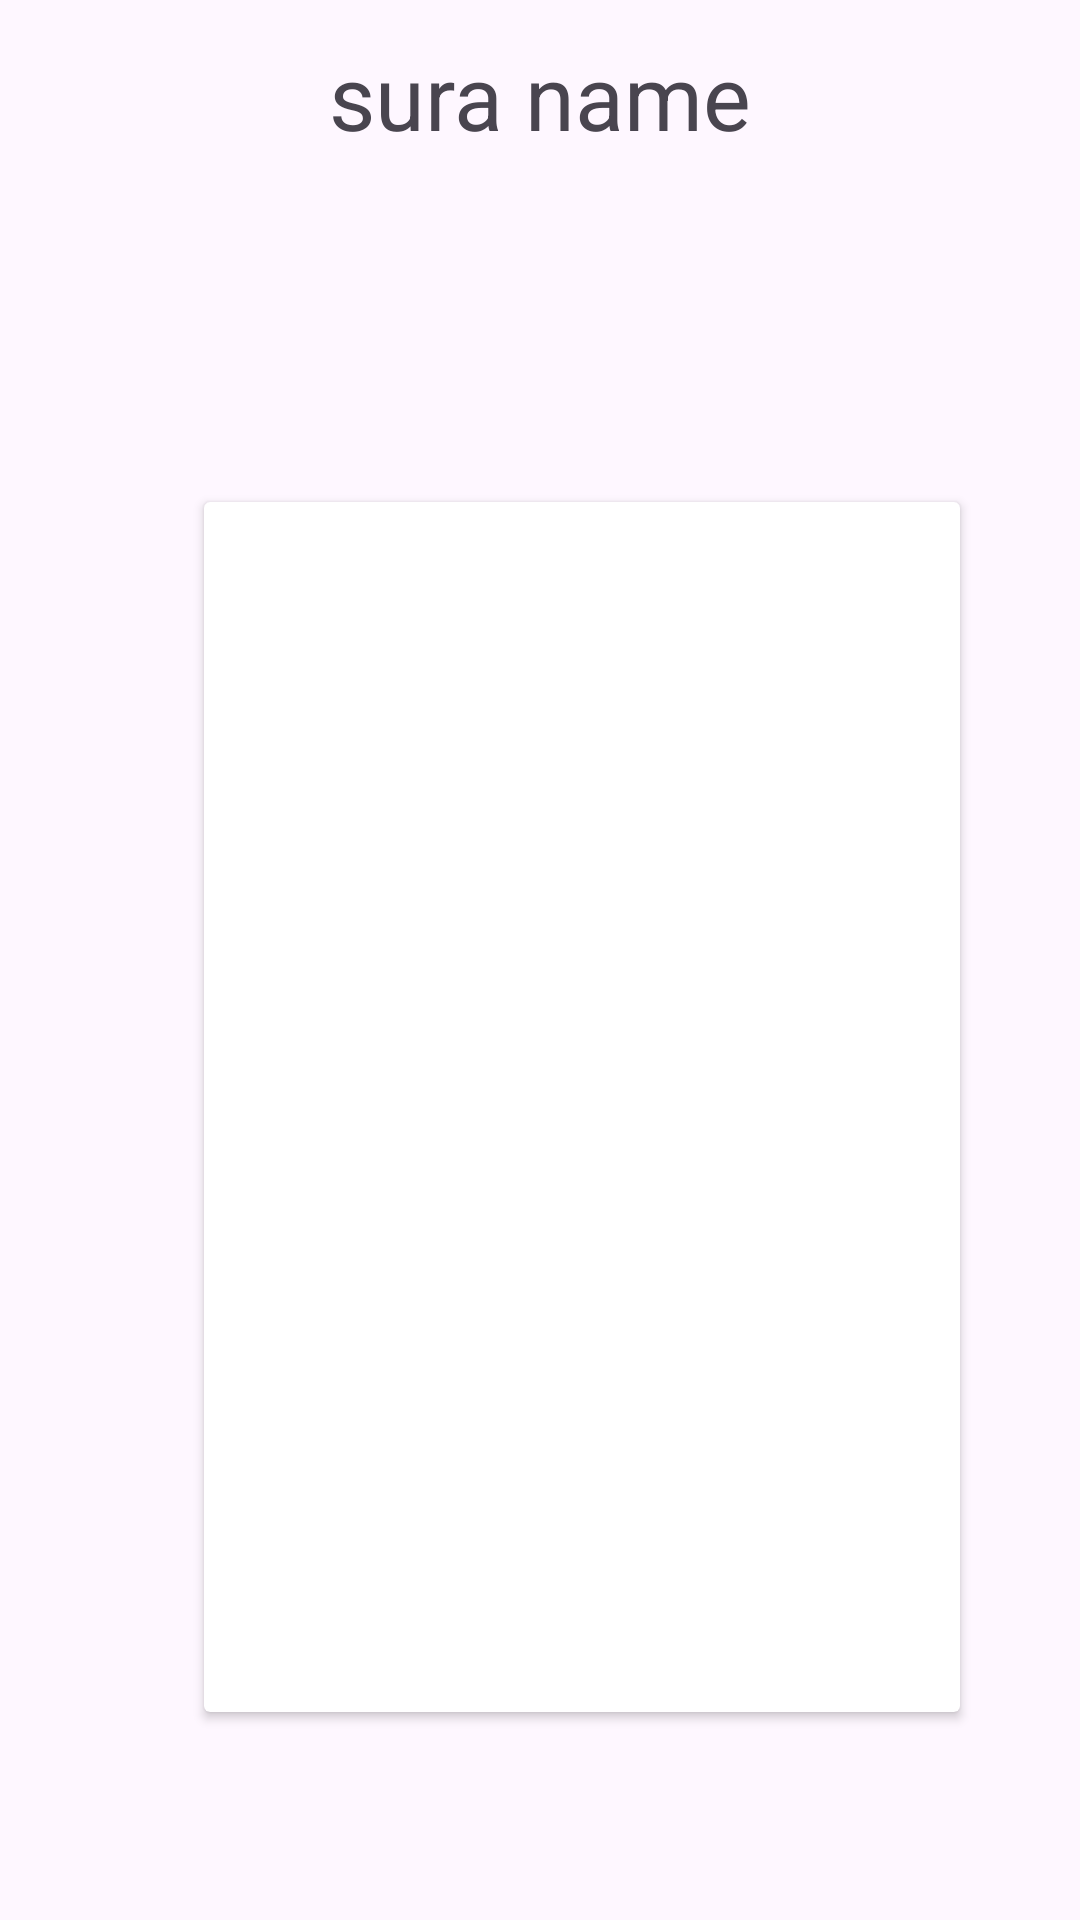

The Android layout XML behind this screen, and the referenced resources:
<!-- AndroidManifest.xml: application theme Theme.ISLAMIAPP -->
<!-- res/layout/sura_details1.xml -->
<?xml version="1.0" encoding="utf-8"?>
<androidx.coordinatorlayout.widget.CoordinatorLayout android:layout_height="match_parent"
    android:layout_width="match_parent"
    xmlns:android="http://schemas.android.com/apk/res/android"
    xmlns:app="http://schemas.android.com/apk/res-auto"
    xmlns:tools="http://schemas.android.com/tools"
    android:background="@drawable/bg3"
    >


    <com.google.android.material.appbar.AppBarLayout
        android:layout_width="match_parent"
        android:layout_height="wrap_content"
        android:background="@color/transperent"
        app:elevation="0dp"

        >
        <androidx.appcompat.widget.Toolbar
android:id="@+id/toolpar"
            android:layout_width="match_parent"
            android:layout_height="wrap_content"

            >
            <TextView
                android:id="@+id/suraname"
                android:layout_width="wrap_content"
                android:layout_height="wrap_content"
                android:text="sura name"
                android:textSize="30sp"
                android:layout_gravity="center"
                />


        </androidx.appcompat.widget.Toolbar>
    </com.google.android.material.appbar.AppBarLayout>
<include
    android:id="@+id/verse_content"
    layout="@layout/verse_details"
    />



</androidx.coordinatorlayout.widget.CoordinatorLayout>
<!-- res/layout/verse_details.xml (included above) -->
<?xml version="1.0" encoding="utf-8"?>
<androidx.constraintlayout.widget.ConstraintLayout xmlns:android="http://schemas.android.com/apk/res/android"
    android:layout_width="match_parent"
    android:layout_height="match_parent"
    xmlns:tools="http://schemas.android.com/tools"
    xmlns:app="http://schemas.android.com/apk/res-auto"

   app:layout_behavior="@string/appbar_scrolling_view_behavior"
    tools:showIn="@layout/sura_details1"
    tools:context=".Sura_detailsActivity"
    >


    <androidx.cardview.widget.CardView
        android:layout_width="0dp"
        android:layout_height="0dp"
        android:layout_marginStart="68dp"
        android:foregroundGravity="center"
        app:layout_constraintBottom_toBottomOf="parent"
        app:layout_constraintEnd_toEndOf="parent"
        app:layout_constraintHeight_percent="0.7"
        app:layout_constraintHorizontal_bias="0.0"
        app:layout_constraintStart_toStartOf="parent"
        app:layout_constraintTop_toTopOf="parent"
        app:layout_constraintVertical_bias="0.598"
        app:layout_constraintWidth_percent="0.7" >
        <androidx.recyclerview.widget.RecyclerView
android:id="@+id/vrese_recyclerview"
            android:layout_width="match_parent"
            android:layout_height="match_parent"
            app:layoutManager="androidx.recyclerview.widget.LinearLayoutManager"
            tools:listitem="@layout/verse_recycler"
            />

    </androidx.cardview.widget.CardView>
</androidx.constraintlayout.widget.ConstraintLayout>
<!-- res/layout/verse_recycler.xml (included above) -->
<?xml version="1.0" encoding="utf-8"?>
<androidx.constraintlayout.widget.ConstraintLayout xmlns:android="http://schemas.android.com/apk/res/android"
    android:layout_width="match_parent"
    android:layout_height="wrap_content"
    xmlns:app="http://schemas.android.com/apk/res-auto"
    xmlns:tools="http://schemas.android.com/tools"
    tools:context=".Sura_detailsActivity">
    <TextView
        android:id="@+id/verse_details1"
        android:layout_width="wrap_content"
        android:layout_height="wrap_content"
        android:padding="8dp"
        android:text="asdasda"
        android:textStyle="bold"
        android:textColor="@color/primary"
        app:layout_constraintStart_toStartOf="parent"
        app:layout_constraintEnd_toEndOf="parent"
        app:layout_constraintTop_toTopOf="parent"
        />
    <View
        android:layout_width="0dp"
        android:layout_height="1dp"
        android:background="@color/primary"
        app:layout_constraintWidth_percent="0.7"
        app:layout_constraintTop_toBottomOf="@id/verse_details1"
        app:layout_constraintStart_toStartOf="parent"
        app:layout_constraintEnd_toEndOf="parent"
        />


</androidx.constraintlayout.widget.ConstraintLayout>
<!-- resources referenced by this layout -->
<resources>
  <color name="primary">#B7935F</color>
  <color name="transperent">#00F44336</color>
  <style name="Theme.ISLAMIAPP" parent="Theme.Material3.DayNight.NoActionBar">
          
          <item name="colorPrimary">@color/purple_500</item>
          <item name="colorPrimaryVariant">@color/purple_700</item>
          <item name="colorOnPrimary">@color/white</item>
          
          <item name="colorSecondary">@color/teal_200</item>
          <item name="colorSecondaryVariant">@color/teal_700</item>
          <item name="colorOnSecondary">@color/black</item>
          
          <item name="android:statusBarColor" tools:targetApi="l">?attr/colorPrimaryVariant</item>
          
      </style>
  <color name="purple_500">#FF6200EE</color>
  <color name="purple_700">#FF3700B3</color>
  <color name="white">#FFFFFFFF</color>
  <color name="teal_200">#FF03DAC5</color>
  <color name="teal_700">#FF018786</color>
  <color name="black">#FF000000</color>
</resources>
